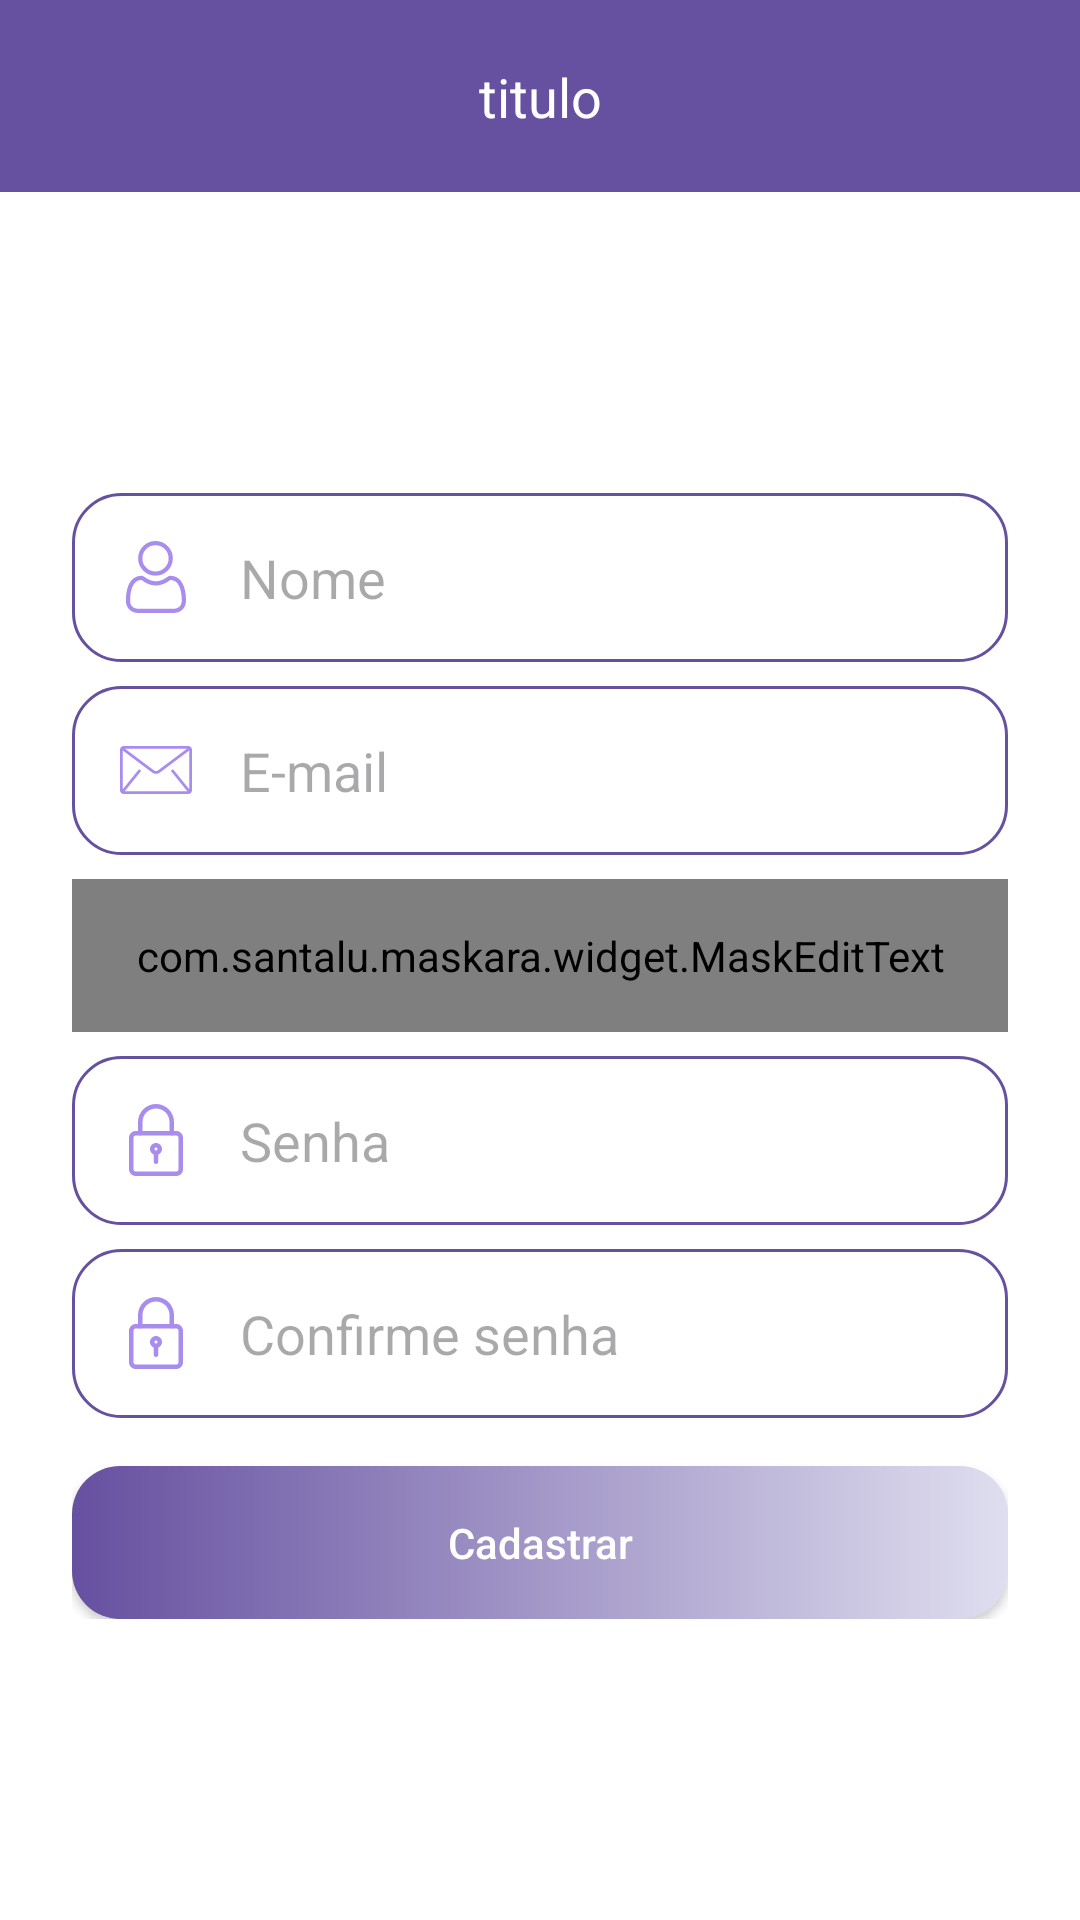

Reconstruct the res/layout file that produces this screen, plus the resources it refers to.
<!-- AndroidManifest.xml: application theme Base.Theme.CasaPorTemporada -->
<!-- res/layout/activity_criar_conta.xml -->
<?xml version="1.0" encoding="utf-8"?>
<androidx.constraintlayout.widget.ConstraintLayout xmlns:android="http://schemas.android.com/apk/res/android"
    xmlns:app="http://schemas.android.com/apk/res-auto"
    xmlns:tools="http://schemas.android.com/tools"
    android:layout_width="match_parent"
    android:layout_height="match_parent"
    android:background="@android:color/white"
    tools:context=".Autenticacao.CriarContaActivity">

    <include
        android:id="@+id/include"
        layout="@layout/toolbar_voltar" />

    <ScrollView
        android:layout_width="match_parent"
        android:layout_height="0dp"
        android:fillViewport="true"
        app:layout_constraintBottom_toBottomOf="parent"
        app:layout_constraintEnd_toEndOf="parent"
        app:layout_constraintStart_toStartOf="parent"
        app:layout_constraintTop_toBottomOf="@+id/include">

        <androidx.constraintlayout.widget.ConstraintLayout
            android:layout_width="match_parent"
            android:layout_height="wrap_content">

            <LinearLayout
                android:layout_width="match_parent"
                android:layout_height="wrap_content"
                android:gravity="center"
                android:orientation="vertical"
                android:padding="24dp"
                app:layout_constraintBottom_toBottomOf="parent"
                app:layout_constraintEnd_toEndOf="parent"
                app:layout_constraintStart_toStartOf="parent"
                app:layout_constraintTop_toTopOf="parent">

                <com.google.android.material.textfield.TextInputEditText
                    android:id="@+id/edit_nome"
                    android:layout_width="match_parent"
                    android:layout_height="wrap_content"
                    android:background="@drawable/bg_edt"
                    android:drawableStart="@drawable/ic_user_blue"
                    android:drawablePadding="16dp"
                    android:textColor="@color/azul_toolbar"
                    android:hint="Nome"
                    android:inputType="textEmailAddress"
                    android:padding="16dp" />


                <com.google.android.material.textfield.TextInputEditText
                    android:id="@+id/edit_email"
                    android:layout_width="match_parent"
                    android:layout_height="wrap_content"
                    android:layout_marginTop="8dp"
                    android:background="@drawable/bg_edt"
                    android:drawableStart="@drawable/ic_email_login"
                    android:drawablePadding="16dp"
                    android:textColor="@color/azul_toolbar"
                    android:hint="E-mail"
                    android:inputType="textEmailAddress"
                    android:padding="16dp" />

                <com.santalu.maskara.widget.MaskEditText
                    android:id="@+id/edit_telefone"
                    android:layout_width="match_parent"
                    android:layout_height="wrap_content"
                    android:layout_marginTop="8dp"
                    android:background="@drawable/bg_edt"
                    android:drawableStart="@drawable/ic_celular_login"
                    android:drawablePadding="16dp"
                    android:hint="Telefone"
                    android:inputType="number"
                    android:padding="16dp"
                    app:mask="(__) _____-____"
                    app:maskCharacter="_"
                    android:textColor="@color/azul_toolbar"
                    app:maskStyle="completable"/>

                <com.google.android.material.textfield.TextInputEditText
                    android:id="@+id/edit_senha"
                    android:layout_width="match_parent"
                    android:layout_height="wrap_content"
                    android:layout_marginTop="8dp"
                    android:background="@drawable/bg_edt"
                    android:drawableStart="@drawable/ic_senha_login"
                    android:drawablePadding="16dp"
                    android:textColor="@color/azul_toolbar"
                    android:hint="Senha"
                    android:inputType="textPassword"
                    android:padding="16dp" />

                <com.google.android.material.textfield.TextInputEditText
                    android:id="@+id/edit_confirma_senha"
                    android:layout_width="match_parent"
                    android:layout_height="wrap_content"
                    android:layout_marginTop="8dp"
                    android:background="@drawable/bg_edt"
                    android:drawableStart="@drawable/ic_senha_login"
                    android:drawablePadding="16dp"
                    android:textColor="@color/azul_toolbar"
                    android:hint="Confirme senha"
                    android:inputType="textPassword"
                    android:padding="16dp" />

                <android.widget.Button
                    android:id="@+id/btnCadastrar"
                    android:layout_width="match_parent"
                    android:layout_height="wrap_content"
                    android:layout_marginTop="16dp"
                    android:background="@drawable/bg_btn"
                    android:padding="16dp"
                    android:onClick="validaDados"
                    android:text="Cadastrar"
                    android:textAllCaps="false"
                    android:textColor="@color/white" />

                <ProgressBar
                    android:id="@+id/progressBar"
                    android:layout_width="wrap_content"
                    android:layout_height="wrap_content"
                    android:layout_marginTop="16dp"
                    android:visibility="gone"
                    tools:visibility="visible"
                    android:indeterminateTint="@color/azul_padrao"/>

            </LinearLayout>

        </androidx.constraintlayout.widget.ConstraintLayout>


    </ScrollView>

</androidx.constraintlayout.widget.ConstraintLayout>
<!-- res/layout/toolbar_voltar.xml (included above) -->
<?xml version="1.0" encoding="utf-8"?>
<androidx.constraintlayout.widget.ConstraintLayout xmlns:android="http://schemas.android.com/apk/res/android"
    xmlns:app="http://schemas.android.com/apk/res-auto"
    xmlns:tools="http://schemas.android.com/tools"
    android:layout_width="match_parent"
    android:layout_height="?actionBarSize"
    android:background="@color/azul_toolbar">

    <ImageButton
        android:id="@+id/btn_voltar"
        android:layout_width="wrap_content"
        android:layout_height="match_parent"
        android:background="@android:color/transparent"
        android:paddingHorizontal="16dp"
        android:src="@drawable/ic_voltar_branco"
        app:layout_constraintBottom_toBottomOf="parent"
        app:layout_constraintStart_toStartOf="parent"
        app:layout_constraintTop_toTopOf="parent" />

    <TextView
        android:id="@+id/text_titulo_toolbar"
        android:layout_width="wrap_content"
        android:layout_height="wrap_content"
        tools:text="titulo"
        android:textSize="18sp"
        android:textColor="@android:color/white"
        app:layout_constraintBottom_toBottomOf="parent"
        app:layout_constraintEnd_toEndOf="parent"
        app:layout_constraintStart_toStartOf="parent"
        app:layout_constraintTop_toTopOf="parent" />

</androidx.constraintlayout.widget.ConstraintLayout>
<!-- resources referenced by this layout -->
<resources>
  <color name="azul_padrao">#279AFB</color>
  <color name="azul_toolbar">#6650A0</color>
  <color name="white">#FFFFFFFF</color>
  <!-- drawable bg_btn (drawable) -->
  <?xml version="1.0" encoding="utf-8"?>
  <shape xmlns:android="http://schemas.android.com/apk/res/android"
      android:shape="rectangle">
  
      <gradient android:startColor="@color/azul_toolbar" android:endColor="#DFDEEF"/>
      <corners android:radius="16dp"/>
  
  
  </shape>
  <!-- drawable bg_edt (drawable) -->
  <?xml version="1.0" encoding="utf-8"?>
  <shape xmlns:android="http://schemas.android.com/apk/res/android"
      android:shape="rectangle">
  
      <stroke android:width="1dp" android:color="@color/azul_toolbar"/>
      <corners android:radius="16dp"/>
  
  
  </shape>
  <!-- drawable ic_email_login (drawable) -->
  <vector android:height="24dp" android:viewportHeight="512"
      android:viewportWidth="512" android:width="24dp" xmlns:android="http://schemas.android.com/apk/res/android">
      <path android:fillColor="@color/azul_teste1" android:pathData="M485.743,85.333H26.257C11.815,85.333 0,97.148 0,111.589V400.41c0,14.44 11.815,26.257 26.257,26.257h459.487c14.44,0 26.257,-11.815 26.257,-26.257V111.589C512,97.148 500.185,85.333 485.743,85.333zM475.89,105.024L271.104,258.626c-3.682,2.802 -9.334,4.555 -15.105,4.529c-5.77,0.026 -11.421,-1.727 -15.104,-4.529L36.109,105.024H475.89zM366.5,268.761l111.59,137.847c0.112,0.138 0.249,0.243 0.368,0.368H33.542c0.118,-0.131 0.256,-0.23 0.368,-0.368L145.5,268.761c3.419,-4.227 2.771,-10.424 -1.464,-13.851c-4.227,-3.419 -10.424,-2.771 -13.844,1.457l-110.5,136.501V117.332l209.394,157.046c7.871,5.862 17.447,8.442 26.912,8.468c9.452,-0.02 19.036,-2.6 26.912,-8.468l209.394,-157.046v275.534L381.807,256.367c-3.42,-4.227 -9.623,-4.877 -13.844,-1.457C363.729,258.329 363.079,264.534 366.5,268.761z"/>
  </vector>
  <!-- drawable ic_senha_login (drawable) -->
  <vector android:height="24dp" android:viewportHeight="24"
      android:viewportWidth="24" android:width="24dp" xmlns:android="http://schemas.android.com/apk/res/android">
      <path android:fillColor="@color/azul_teste1" android:pathData="m18.75,24h-13.5c-1.24,0 -2.25,-1.009 -2.25,-2.25v-10.5c0,-1.241 1.01,-2.25 2.25,-2.25h13.5c1.24,0 2.25,1.009 2.25,2.25v10.5c0,1.241 -1.01,2.25 -2.25,2.25zM5.25,10.5c-0.413,0 -0.75,0.336 -0.75,0.75v10.5c0,0.414 0.337,0.75 0.75,0.75h13.5c0.413,0 0.75,-0.336 0.75,-0.75v-10.5c0,-0.414 -0.337,-0.75 -0.75,-0.75z"/>
      <path android:fillColor="@color/azul_teste1" android:pathData="m17.25,10.5c-0.414,0 -0.75,-0.336 -0.75,-0.75v-3.75c0,-2.481 -2.019,-4.5 -4.5,-4.5s-4.5,2.019 -4.5,4.5v3.75c0,0.414 -0.336,0.75 -0.75,0.75s-0.75,-0.336 -0.75,-0.75v-3.75c0,-3.309 2.691,-6 6,-6s6,2.691 6,6v3.75c0,0.414 -0.336,0.75 -0.75,0.75z"/>
      <path android:fillColor="@color/azul_teste1" android:pathData="m12,17c-1.103,0 -2,-0.897 -2,-2s0.897,-2 2,-2 2,0.897 2,2 -0.897,2 -2,2zM12,14.5c-0.275,0 -0.5,0.224 -0.5,0.5s0.225,0.5 0.5,0.5 0.5,-0.224 0.5,-0.5 -0.225,-0.5 -0.5,-0.5z"/>
      <path android:fillColor="@color/azul_teste1" android:pathData="m12,20c-0.414,0 -0.75,-0.336 -0.75,-0.75v-2.75c0,-0.414 0.336,-0.75 0.75,-0.75s0.75,0.336 0.75,0.75v2.75c0,0.414 -0.336,0.75 -0.75,0.75z"/>
  </vector>
  <style name="Base.Theme.CasaPorTemporada" parent="Theme.Material3.Light.NoActionBar">
  
          <item name="colorPrimaryContainer">@color/azul_padrao</item>
  
      </style>
  <color name="azul_teste1">#A88DEF</color>
</resources>
